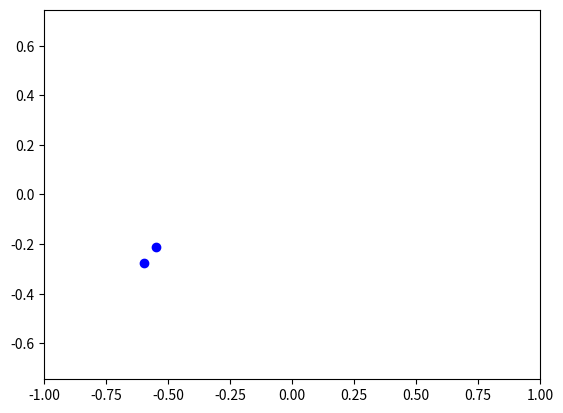

Generate this figure with matplotlib:
from matplotlib.animation import FuncAnimation
import matplotlib.pyplot as plt
import numpy as np 

star_names = ['Benetnash','Mizar', 'Aliot', 'Megrez', 'Phekda','Merak','Dubhe']

def animate(time):
    alpha = np.array([206+(-121)*10**(-3)*time, 200+121*10**(-3)*time])/180*np.pi
    delta = np.array([49, 54])/180*np.pi
    print(alpha)
    print(delta)
    x = np.cos(delta) * np.cos(alpha)
    y = np.cos(delta) * np.sin(alpha)
    print(x)
    print(y)
    anim_object.set_data(x, y)
    # plt.set_title(f'{time}')


if __name__ == "__main__":
    fig, ax = plt.subplots()
    anim_object, = plt.plot([], [], 'o', color = 'b')

    edge = 1
    plt.axis('equal')
    ax.set_xlim(-edge, edge)
    ax.set_ylim(-edge, edge)

    ani = FuncAnimation(fig, animate, frames=10, interval=20)

    ani.save('star_name.gif')

